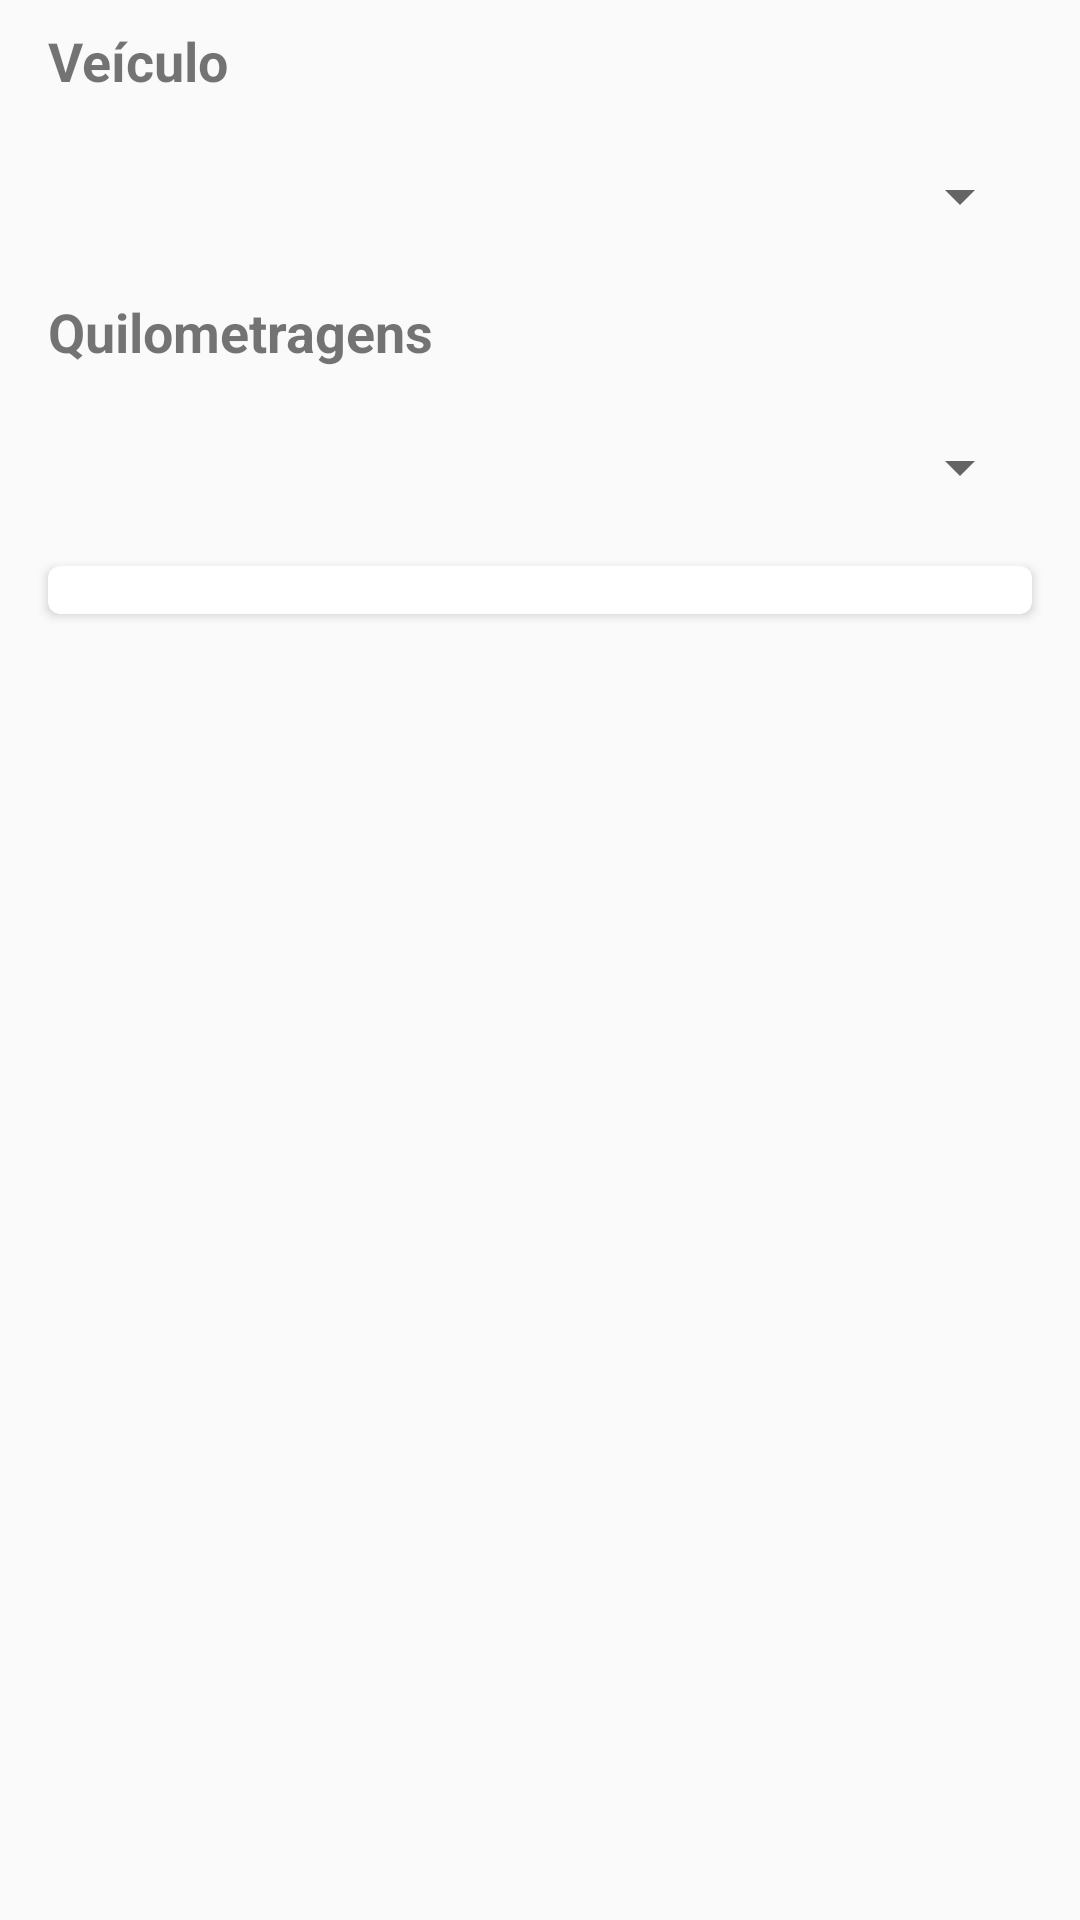

Write the Android layout XML for this screen, with the resource values it uses.
<!-- AndroidManifest.xml: activity theme AppTheme.NoActionBar -->
<!-- res/layout/activity_quilometragem.xml -->
<?xml version="1.0" encoding="utf-8"?>
<android.support.constraint.ConstraintLayout xmlns:android="http://schemas.android.com/apk/res/android"
    xmlns:app="http://schemas.android.com/apk/res-auto"
    xmlns:tools="http://schemas.android.com/tools"
    android:layout_width="match_parent"
    android:layout_height="match_parent"
    >


    <android.support.v7.widget.CardView
        android:id="@+id/card_view"
        android:layout_width="match_parent"
        android:layout_height="wrap_content"
        android:layout_centerHorizontal="true"
        android:layout_gravity="center"
        android:layout_marginStart="16dp"
        android:layout_marginLeft="16dp"
        android:layout_marginTop="8dp"
        android:layout_marginEnd="16dp"
        android:layout_marginRight="16dp"
        android:background="@android:color/white"
        android:paddingTop="10dp"
        android:paddingBottom="10dp"
        app:cardCornerRadius="4dp"
        app:layout_constraintEnd_toEndOf="parent"
        app:layout_constraintStart_toStartOf="parent"
        app:layout_constraintTop_toBottomOf="@+id/spinnerKilometragem">

        <ListView
            android:id="@+id/listViewDetalhes"
            android:layout_width="match_parent"
            android:layout_height="match_parent"
            android:layout_alignParentStart="true"
            android:layout_alignParentLeft="true"
            android:layout_alignParentTop="true"

            android:layout_marginTop="8dp"
            android:layout_marginBottom="8dp"
            app:layout_constraintBottom_toBottomOf="parent"
            app:layout_constraintEnd_toEndOf="parent"
            app:layout_constraintHorizontal_bias="0.0"
            app:layout_constraintStart_toStartOf="parent"
            app:layout_constraintTop_toBottomOf="@+id/spinnerKilometragem"
            app:layout_constraintVertical_bias="1.0" />
    </android.support.v7.widget.CardView>

    <Spinner
        android:id="@+id/spinnerVeiculos"
        android:layout_width="0dp"
        android:layout_height="50dp"
        android:layout_alignParentStart="true"
        android:layout_alignParentLeft="true"

        android:layout_marginStart="16dp"
        android:layout_marginLeft="16dp"
        android:layout_marginTop="8dp"
        android:layout_marginEnd="16dp"
        android:layout_marginRight="16dp"
        android:gravity="center"
        app:layout_constraintEnd_toEndOf="parent"
        app:layout_constraintStart_toStartOf="parent"
        app:layout_constraintTop_toBottomOf="@+id/textView" />

    <Spinner
        android:id="@+id/spinnerKilometragem"
        android:layout_width="0dp"
        android:layout_height="50dp"
        android:layout_alignParentStart="true"
        android:layout_alignParentLeft="true"
        android:layout_marginStart="16dp"
        android:layout_marginLeft="16dp"
        android:layout_marginTop="8dp"
        android:layout_marginEnd="16dp"
        android:layout_marginRight="16dp"
        android:gravity="center"
        app:layout_constraintEnd_toEndOf="parent"
        app:layout_constraintStart_toStartOf="parent"
        app:layout_constraintTop_toBottomOf="@+id/textView2" />

    <TextView
        android:id="@+id/textView"
        android:layout_width="0dp"
        android:layout_height="wrap_content"
        android:layout_marginStart="16dp"
        android:layout_marginLeft="16dp"
        android:layout_marginTop="8dp"
        android:layout_marginEnd="16dp"
        android:layout_marginRight="16dp"
        android:text="Veículo"
        android:textSize="18sp"
        android:textStyle="bold"
        app:layout_constraintEnd_toEndOf="parent"
        app:layout_constraintStart_toStartOf="parent"
        app:layout_constraintTop_toTopOf="parent" />

    <TextView
        android:id="@+id/textView2"
        android:layout_width="0dp"
        android:layout_height="wrap_content"
        android:layout_marginStart="16dp"
        android:layout_marginLeft="16dp"
        android:layout_marginTop="8dp"
        android:layout_marginEnd="16dp"
        android:layout_marginRight="16dp"
        android:text="Quilometragens"
        android:textSize="18sp"
        android:textStyle="bold"
        app:layout_constraintEnd_toEndOf="parent"
        app:layout_constraintStart_toStartOf="parent"
        app:layout_constraintTop_toBottomOf="@+id/spinnerVeiculos" />


</android.support.constraint.ConstraintLayout>
<!-- resources referenced by this layout -->
<resources>
  <style name="AppTheme.NoActionBar">
          <item name="windowActionBar">false</item>
          <item name="windowNoTitle">true</item>
      </style>
</resources>
